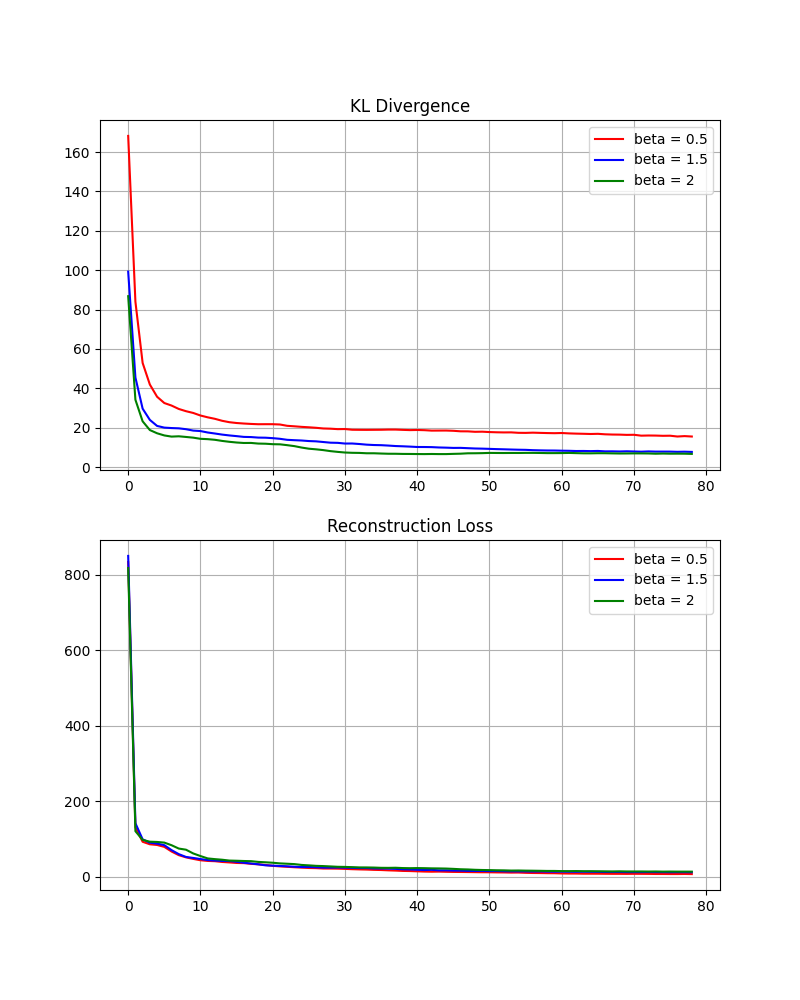

The table this chart was drawn from, first rows:
Epoch, Total Loss, KL Loss, Reconstruction Loss
0, 991.5, 86.78, 818
1, 188.5, 34.17, 120.2
2, 143.5, 23.21, 97.05
3, 129.9, 18.78, 92.33
4, 125.9, 17.14, 91.63
5, 122, 16.04, 89.92
6, 113.9, 15.45, 82.98
7, 105.3, 15.61, 74.12
8, 101.6, 15.27, 71.1
9, 90.99, 14.92, 61.16
10, 82.93, 14.33, 54.28
11, 76.3, 14.15, 48
12, 73.71, 13.83, 46.06
13, 71.01, 13.26, 44.5
14, 67.88, 12.81, 42.26
15, 66.68, 12.45, 41.78
16, 65.53, 12.21, 41.11
17, 65.14, 12.23, 40.67
18, 62.53, 11.91, 38.71
19, 61.38, 11.83, 37.71
20, 59.72, 11.6, 36.52
21, 57.83, 11.53, 34.77
22, 56.07, 11.1, 33.87
23, 54.11, 10.61, 32.88
24, 50.46, 9.885, 30.69
25, 48.16, 9.305, 29.55
26, 46.24, 8.985, 28.27
27, 44.83, 8.589, 27.65
28, 42.85, 8.066, 26.71
29, 41.12, 7.684, 25.75
30, 40.17, 7.364, 25.44
31, 39.2, 7.218, 24.77
32, 38.43, 7.163, 24.11
33, 38.01, 6.984, 24.04
34, 37.67, 6.983, 23.7
35, 36.73, 6.848, 23.04
36, 36.38, 6.739, 22.9
37, 36.67, 6.728, 23.22
38, 35.69, 6.65, 22.39
39, 35.32, 6.631, 22.06
40, 35.54, 6.592, 22.36
41, 35.22, 6.566, 22.08
42, 34.85, 6.618, 21.61
43, 34.55, 6.567, 21.41
44, 34.19, 6.569, 21.05
45, 33.62, 6.681, 20.26
46, 32.77, 6.774, 19.22
47, 32.63, 6.968, 18.7
48, 31.77, 6.99, 17.79
49, 31.36, 7.047, 17.26
50, 31.3, 7.166, 16.96
51, 30.8, 7.131, 16.53
52, 30.53, 7.112, 16.31
53, 30.02, 7.14, 15.74
54, 30.17, 7.134, 15.91
55, 29.93, 7.182, 15.57
56, 29.72, 7.18, 15.36
57, 29.36, 7.136, 15.09
58, 28.9, 7.064, 14.78
59, 28.88, 7.065, 14.75
... 19 more rows
